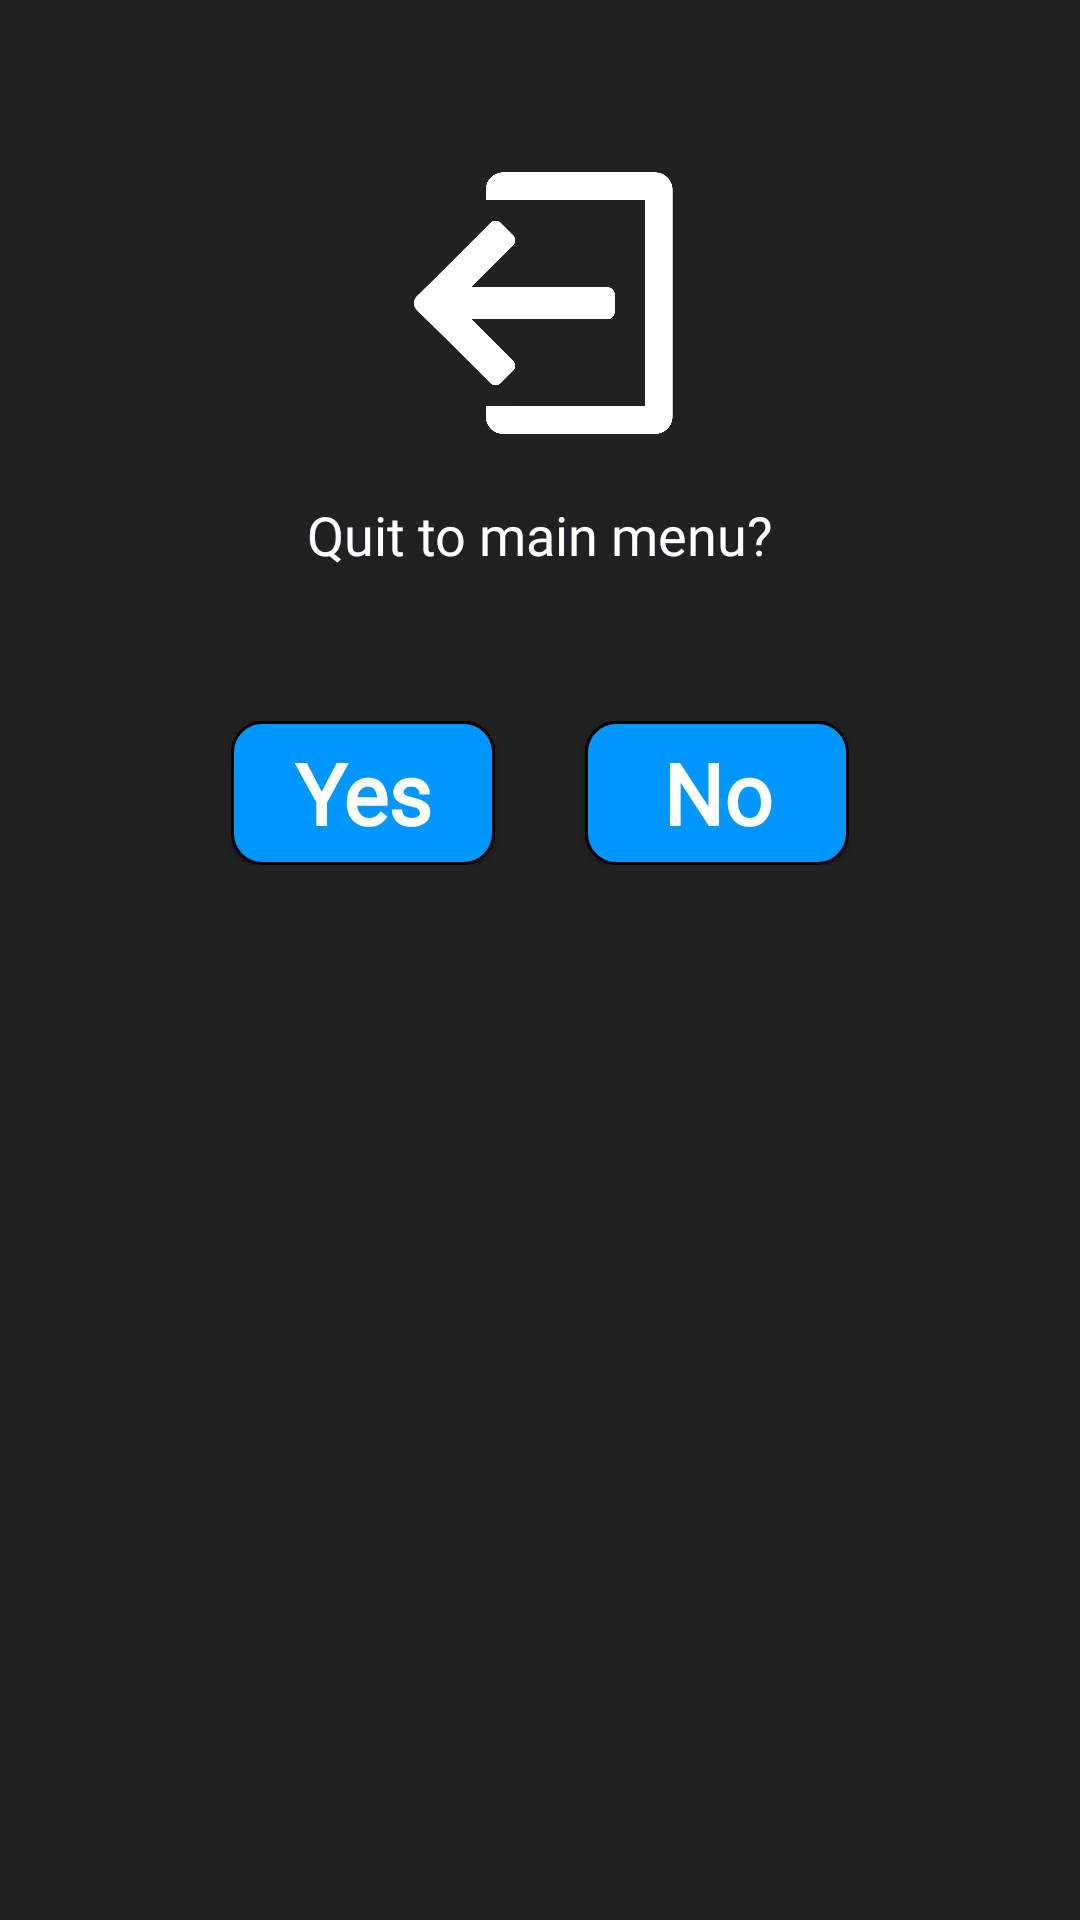

Produce the Android XML layout that renders to this screen, including the resource entries it uses.
<!-- AndroidManifest.xml: application theme Theme.GuessThePattern -->
<!-- res/layout/dialog_layout.xml -->
<?xml version="1.0" encoding="utf-8"?>
<LinearLayout xmlns:android="http://schemas.android.com/apk/res/android"
    android:layout_width="match_parent"
    android:layout_height="wrap_content"
    android:orientation="vertical"
    android:padding="16dp"
    android:background="@color/dark_grey">

    <ImageView
        android:layout_width="wrap_content"
        android:layout_height="90dp"
        android:layout_marginTop="40dp"
        android:layout_gravity="center"
        android:src="@drawable/exit"/>

    <TextView
        android:id="@+id/dialog_message"
        android:layout_width="match_parent"
        android:layout_height="wrap_content"
        android:layout_marginTop="20dp"
        android:text="Quit to main menu?"
        android:autoSizeTextType="uniform"
        android:fontFamily="@font/jost_variablewght"
        android:textColor="@color/white"
        android:gravity="center"
        android:textAppearance="?android:textAppearanceMedium" />

    <LinearLayout
        android:layout_width="match_parent"
        android:layout_height="wrap_content"
        android:layout_marginTop="50dp"
        android:layout_marginBottom="40dp"
        android:layout_gravity="center_horizontal"
        android:gravity="center">

        <Button
            android:id="@+id/positive_button"
            android:layout_width="wrap_content"
            android:layout_height="wrap_content"
            android:layout_marginEnd="15dp"
            android:padding="5dp"
            android:text="Yes"
            android:autoSizeTextType="uniform"
            android:textColor="@color/white"
            android:fontFamily="@font/jost_variablewght"
            android:textFontWeight="700"
            android:background="@drawable/dialog_button_rectangle"/>

        <Button
            android:id="@+id/negative_button"
            android:layout_width="wrap_content"
            android:layout_height="wrap_content"
            android:layout_marginStart="15dp"
            android:padding="5dp"
            android:text="No"
            android:autoSizeTextType="uniform"
            android:textColor="@color/white"
            android:fontFamily="@font/jost_variablewght"
            android:textFontWeight="700"
            android:background="@drawable/dialog_button_rectangle"/>

    </LinearLayout>



</LinearLayout>
<!-- resources referenced by this layout -->
<resources>
  <color name="white">#FFFFFFFF</color>
  <!-- drawable dialog_button_rectangle (drawable) -->
  <?xml version="1.0" encoding="utf-8"?>
  <shape xmlns:android="http://schemas.android.com/apk/res/android"
      android:shape="rectangle">
      <solid android:color="@color/medium_blue"/>
      <stroke
          android:color="@color/black"
          android:width="1dp"/>
  
      <corners android:radius="10dp" />
  </shape>
  <!-- drawable exit: png bitmap (drawable, 16867 bytes) -->
  <style name="Theme.GuessThePattern" parent="Theme.AppCompat.Light.NoActionBar">
          <item name="android:windowBackground">@color/dark_grey_100</item>
          
          <item name="android:statusBarColor">@color/dark_grey_100</item>
          <item name="android:windowLightStatusBar">false</item>
          <item name="android:textAllCaps">false</item>
  
      </style>
  <color name="medium_blue">#0096ff</color>
  <color name="black">#FF000000</color>
  <color name="dark_grey_100">#202124</color>
</resources>
